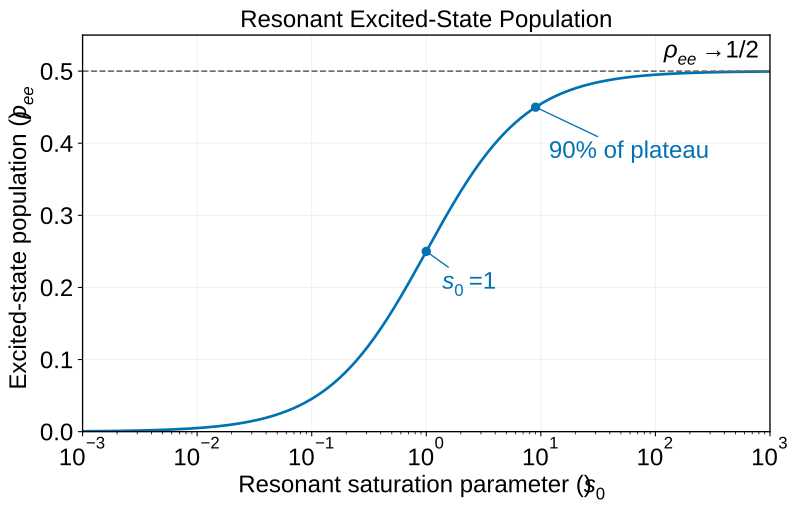

Source data for this figure (header and first rows):
s0, rho_ee, fraction_of_plateau
0.001, 0.0004995, 0.000999
0.001009, 0.0005041, 0.001008
0.001019, 0.0005088, 0.001018
0.001028, 0.0005135, 0.001027
0.001038, 0.0005182, 0.001036
0.001047, 0.000523, 0.001046
0.001057, 0.0005279, 0.001056
0.001067, 0.0005327, 0.001065
0.001076, 0.0005377, 0.001075
0.001086, 0.0005426, 0.001085
0.001096, 0.0005476, 0.001095
0.001107, 0.0005527, 0.001105
0.001117, 0.0005578, 0.001116
0.001127, 0.000563, 0.001126
0.001138, 0.0005682, 0.001136
0.001148, 0.0005734, 0.001147
0.001159, 0.0005787, 0.001157
0.001169, 0.0005841, 0.001168
0.00118, 0.0005895, 0.001179
0.001191, 0.0005949, 0.00119
0.001202, 0.0006004, 0.001201
0.001213, 0.000606, 0.001212
0.001225, 0.0006116, 0.001223
0.001236, 0.0006172, 0.001234
0.001247, 0.0006229, 0.001246
0.001259, 0.0006287, 0.001257
0.001271, 0.0006345, 0.001269
0.001282, 0.0006403, 0.001281
0.001294, 0.0006463, 0.001293
0.001306, 0.0006522, 0.001304
0.001318, 0.0006583, 0.001317
0.00133, 0.0006643, 0.001329
0.001343, 0.0006705, 0.001341
0.001355, 0.0006767, 0.001353
0.001368, 0.0006829, 0.001366
0.00138, 0.0006892, 0.001378
0.001393, 0.0006956, 0.001391
0.001406, 0.000702, 0.001404
0.001419, 0.0007085, 0.001417
0.001432, 0.0007151, 0.00143
0.001445, 0.0007217, 0.001443
0.001459, 0.0007283, 0.001457
0.001472, 0.0007351, 0.00147
0.001486, 0.0007419, 0.001484
0.0015, 0.0007487, 0.001497
0.001514, 0.0007556, 0.001511
0.001528, 0.0007626, 0.001525
0.001542, 0.0007697, 0.001539
0.001556, 0.0007768, 0.001554
0.00157, 0.000784, 0.001568
0.001585, 0.0007912, 0.001582
0.0016, 0.0007985, 0.001597
0.001614, 0.0008059, 0.001612
0.001629, 0.0008133, 0.001627
0.001644, 0.0008208, 0.001642
0.00166, 0.0008284, 0.001657
0.001675, 0.0008361, 0.001672
0.00169, 0.0008438, 0.001688
0.001706, 0.0008516, 0.001703
0.001722, 0.0008595, 0.001719
... 1,441 more rows
